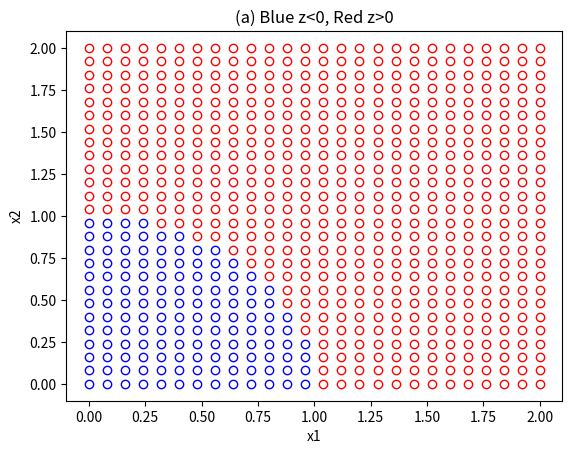
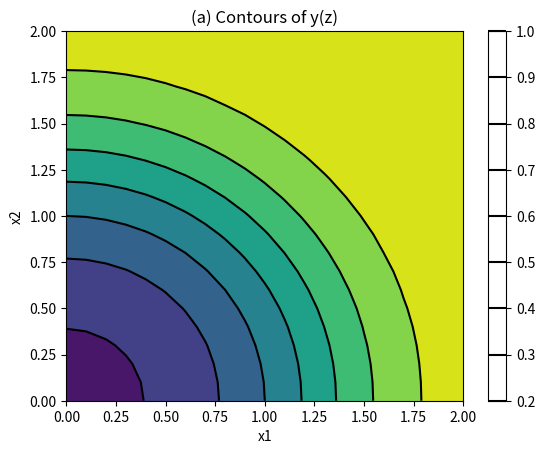
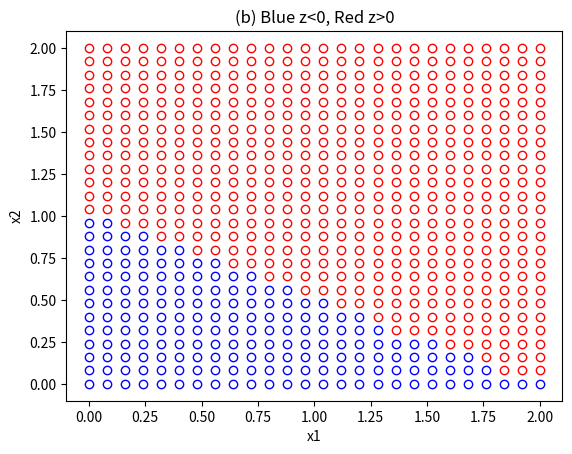
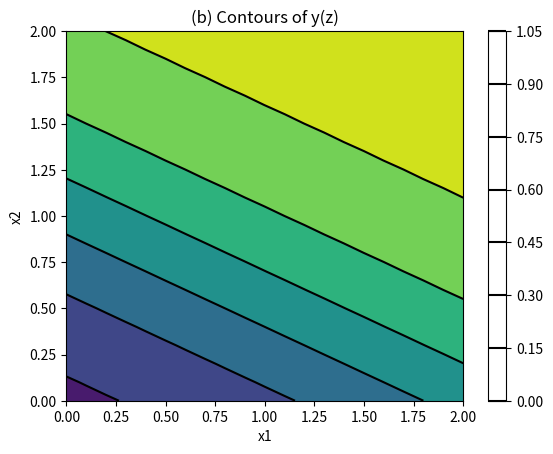
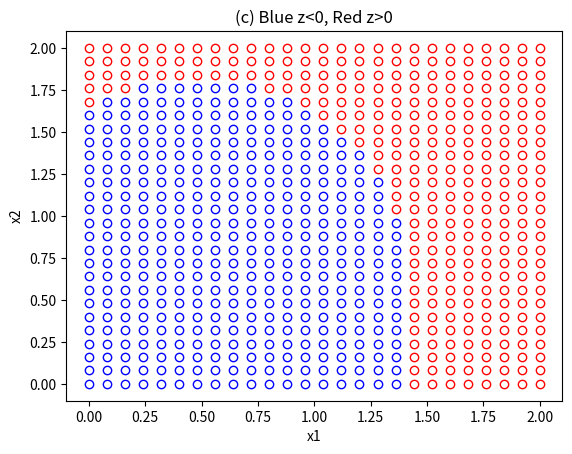
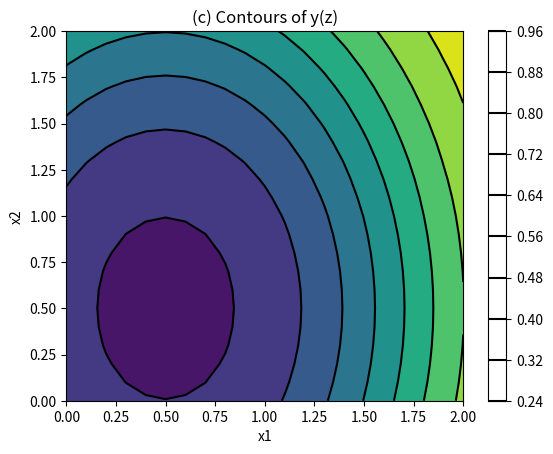

These charts were generated, in order, by the following Python code: (Note: this script raises an exception after producing the figures.)
import numpy as np
import matplotlib.pyplot as plt
 
 
# Logistic function (same as logistic.m)
def logistic(x):
    y = 1.0 / (1.0 + np.exp(-x))
    return y
 
 
# Part (a)
# Grid of points
datax1 = np.arange(0, 2.01, 0.08)
datax2 = np.arange(0, 2.01, 0.08)
 
# C values for part (a)
c0 = -1.0
c1 = 0.0
c2 = 0.0
c3 = 1.0
c4 = 1.0
 
# Plot each point: red if z > 0, blue if z < 0
plt.figure()
for i in range(len(datax1)):
    for j in range(len(datax2)):
        z = c0 + c1*datax1[i] + c2*datax2[j] + c3*datax1[i]**2 + c4*datax2[j]**2
        if z > 0.0:
            plt.plot(datax1[i], datax2[j], 'ro', mfc='none')
        else:
            plt.plot(datax1[i], datax2[j], 'bo', mfc='none')
plt.xlabel('x1')
plt.ylabel('x2')
plt.title('(a) Blue z<0, Red z>0')
 
# Find y = logistic(z) on a grid
x1 = np.arange(0, 2.01, 0.1)
x2 = np.arange(0, 2.01, 0.1)
cvec = np.array([c0, c1, c2, c3, c4])
z = np.zeros((len(x1), len(x2)))
y = np.zeros((len(x1), len(x2)))
for i in range(len(x1)):
    for j in range(len(x2)):
        z[i, j] = cvec @ np.array([1, x1[i], x2[j], x1[i]**2, x2[j]**2])
        y[i, j] = logistic(z[i, j])
 
# Contour plot of y
plt.figure()
plt.contourf(x1, x2, y.T)
plt.contour(x1, x2, y.T, colors='k')
plt.colorbar()
plt.xlabel('x1')
plt.ylabel('x2')
plt.title('(a) Contours of y(z)')
 
 
#Part (b)
# Grid of points
datax1 = np.arange(0, 2.01, 0.08)
datax2 = np.arange(0, 2.01, 0.08)
 
# C values for part (b)
c0 = -2.0
c1 = 1.0
c2 = 2.0
c3 = 0.0
c4 = 0.0
 
# Plot each point: red if z > 0, blue if z < 0
plt.figure()
for i in range(len(datax1)):
    for j in range(len(datax2)):
        z = c0 + c1*datax1[i] + c2*datax2[j] + c3*datax1[i]**2 + c4*datax2[j]**2
        if z > 0.0:
            plt.plot(datax1[i], datax2[j], 'ro', mfc='none')
        else:
            plt.plot(datax1[i], datax2[j], 'bo', mfc='none')
plt.xlabel('x1')
plt.ylabel('x2')
plt.title('(b) Blue z<0, Red z>0')
 
# Find y = logistic(z) on a grid
x1 = np.arange(0, 2.01, 0.1)
x2 = np.arange(0, 2.01, 0.1)
cvec = np.array([c0, c1, c2, c3, c4])
z = np.zeros((len(x1), len(x2)))
y = np.zeros((len(x1), len(x2)))
for i in range(len(x1)):
    for j in range(len(x2)):
        z[i, j] = cvec @ np.array([1, x1[i], x2[j], x1[i]**2, x2[j]**2])
        y[i, j] = logistic(z[i, j])
 
# Contour plot of y
plt.figure()
plt.contourf(x1, x2, y.T)
plt.contour(x1, x2, y.T, colors='k')
plt.colorbar()
plt.xlabel('x1')
plt.ylabel('x2')
plt.title('(b) Contours of y(z)')
 
 
# Part (c)
# Grid of points
datax1 = np.arange(0, 2.01, 0.08)
datax2 = np.arange(0, 2.01, 0.08)
 
# C values for part (c)
c0 = -0.5
c1 = -1.0
c2 = -0.5
c3 = 1.0
c4 = 0.5
 
# Plot each point: red if z > 0, blue if z < 0
plt.figure()
for i in range(len(datax1)):
    for j in range(len(datax2)):
        z = c0 + c1*datax1[i] + c2*datax2[j] + c3*datax1[i]**2 + c4*datax2[j]**2
        if z > 0.0:
            plt.plot(datax1[i], datax2[j], 'ro', mfc='none')
        else:
            plt.plot(datax1[i], datax2[j], 'bo', mfc='none')
plt.xlabel('x1')
plt.ylabel('x2')
plt.title('(c) Blue z<0, Red z>0')
 
# Find y = logistic(z) on a grid
x1 = np.arange(0, 2.01, 0.1)
x2 = np.arange(0, 2.01, 0.1)
cvec = np.array([c0, c1, c2, c3, c4])
z = np.zeros((len(x1), len(x2)))
y = np.zeros((len(x1), len(x2)))
for i in range(len(x1)):
    for j in range(len(x2)):
        z[i, j] = cvec @ np.array([1, x1[i], x2[j], x1[i]**2, x2[j]**2])
        y[i, j] = logistic(z[i, j])
 
# Contour plot of y
plt.figure()
plt.contourf(x1, x2, y.T)
plt.contour(x1, x2, y.T, colors='k')
plt.colorbar()
plt.xlabel('x1')
plt.ylabel('x2')
plt.title('(c) Contours of y(z)')
 
# Save all 6 plots to the same folder as this script
import os
outdir = os.path.dirname(os.path.abspath(__file__))
names = ['a_points', 'a_contour', 'b_points', 'b_contour', 'c_points', 'c_contour']
for num, name in zip(plt.get_fignums(), names):
    plt.figure(num).savefig(os.path.join(outdir, 'hw3_q2_' + name + '.png'), dpi=150)

# Show all 6 plots
plt.show()
